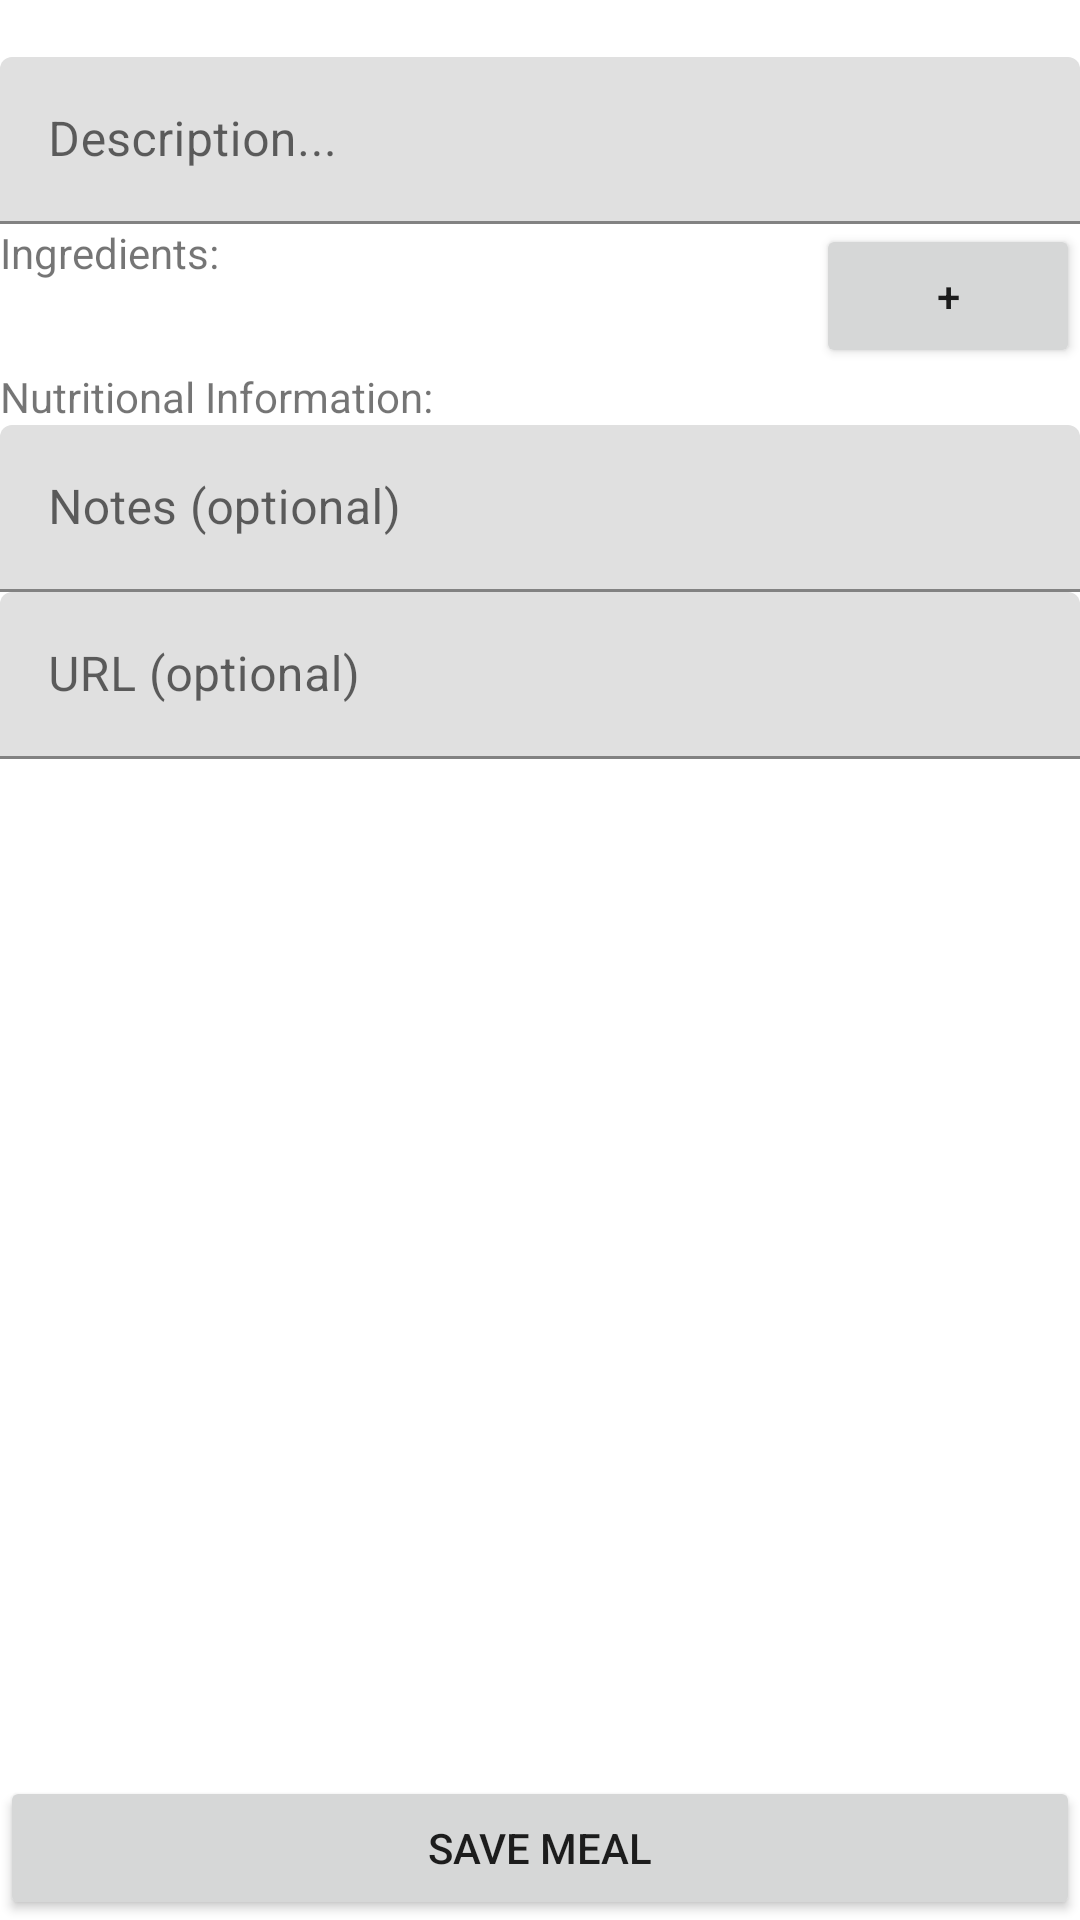

This screen was rendered from an Android layout file. Write that file and the resources it references.
<!-- AndroidManifest.xml: application theme Theme.MealPlan -->
<!-- res/layout/meal_activity.xml -->
<?xml version="1.0" encoding="utf-8"?>
<androidx.constraintlayout.widget.ConstraintLayout xmlns:android="http://schemas.android.com/apk/res/android"
    xmlns:app="http://schemas.android.com/apk/res-auto"
    xmlns:tools="http://schemas.android.com/tools"
    android:layout_width="match_parent"
    android:layout_height="match_parent"
    tools:context=".ui.MealActivity">
    <TextView
        android:id="@+id/meal_name"
        android:layout_width="match_parent"
        android:layout_height="wrap_content"
        app:layout_constraintTop_toTopOf="parent" />
    <com.google.android.material.textfield.TextInputLayout
        android:id="@+id/meal_description_field"
        android:layout_width="match_parent"
        android:layout_height="wrap_content"
        app:layout_constraintTop_toBottomOf="@id/meal_name"
        android:layout_gravity="center"
        android:hint="@string/meal_description">
        <com.google.android.material.textfield.TextInputEditText
            android:layout_height="wrap_content"
            android:layout_width="match_parent"
            android:id="@+id/meal_description_text"/>
    </com.google.android.material.textfield.TextInputLayout>
    <androidx.constraintlayout.widget.ConstraintLayout
        android:layout_width="match_parent"
        android:layout_height="wrap_content"
        android:id="@+id/ingredients_description_frame"
        app:layout_constraintTop_toBottomOf="@id/meal_description_field"
        app:layout_constraintLeft_toLeftOf="parent"
        app:layout_constraintRight_toRightOf="parent">
        <TextView
            android:layout_width="wrap_content"
            android:layout_height="wrap_content"
            android:id="@+id/ingredients_description"
            android:text="@string/ingredients"
            app:layout_constraintLeft_toLeftOf="parent"
            app:layout_constraintTop_toTopOf="parent"/>
        <Button
            android:layout_width="wrap_content"
            android:layout_height="wrap_content"
            android:id="@+id/ingredients_add_btn"
            app:layout_constraintRight_toRightOf="parent"
            android:text="@string/add_ingredient_btn"
            app:layout_constraintTop_toTopOf="parent"/>
    </androidx.constraintlayout.widget.ConstraintLayout>
    <TextView
        android:layout_width="match_parent"
        android:layout_height="wrap_content"
        app:layout_constraintTop_toBottomOf="@id/ingredients_description_frame"
        android:id="@+id/nutrition_information_label"
        android:text="@string/nutrition_information_label"/>
    <com.google.android.material.textfield.TextInputLayout
        android:id="@+id/meal_notes_field"
        android:layout_width="match_parent"
        android:layout_height="wrap_content"
        app:layout_constraintTop_toBottomOf="@id/nutrition_information_label"
        android:layout_gravity="center"
        android:hint="@string/meal_notes">
        <com.google.android.material.textfield.TextInputEditText
            android:layout_height="wrap_content"
            android:layout_width="match_parent"
            android:id="@+id/meal_notes_text"/>
    </com.google.android.material.textfield.TextInputLayout>
    <com.google.android.material.textfield.TextInputLayout
        android:id="@+id/meal_url_field"
        android:layout_width="match_parent"
        android:layout_height="wrap_content"
        app:layout_constraintTop_toBottomOf="@id/meal_notes_field"
        android:layout_gravity="center"
        android:hint="@string/meal_url">
        <com.google.android.material.textfield.TextInputEditText
            android:layout_height="wrap_content"
            android:layout_width="match_parent"
            android:id="@+id/meal_url_text"/>
    </com.google.android.material.textfield.TextInputLayout>
    <Button
        android:layout_width="match_parent"
        android:layout_height="wrap_content"
        android:id="@+id/save_meal_btn"
        android:text="@string/save_meal"
        app:layout_constraintBottom_toBottomOf="parent"/>
</androidx.constraintlayout.widget.ConstraintLayout>
<!-- resources referenced by this layout -->
<resources>
  <string name="add_ingredient_btn">+</string>
  <string name="ingredients">Ingredients:</string>
  <string name="meal_description">Description...</string>
  <string name="meal_notes">Notes (optional)</string>
  <string name="meal_url">URL (optional)</string>
  <string name="nutrition_information_label">Nutritional Information:</string>
  <string name="save_meal">Save Meal</string>
  <style name="Theme.MealPlan" parent="Theme.MaterialComponents.DayNight.DarkActionBar">
          
          <item name="colorPrimary">@color/greenPrimary</item>
          <item name="colorPrimaryVariant">@color/greenSecondary</item>
          <item name="colorOnPrimary">@color/white</item>
          
          <item name="colorSecondary">@color/purpleNightPrimary</item>
          <item name="colorSecondaryVariant">@color/purpleSecondary</item>
          <item name="colorOnSecondary">@color/black</item>
          
          <item name="android:statusBarColor" tools:targetApi="l">?attr/colorPrimaryVariant</item>
          
      </style>
  <color name="greenPrimary">#298f29</color>
  <color name="greenSecondary">#006007</color>
  <color name="white">#FFFFFFFF</color>
  <color name="purpleNightPrimary">#6b0fae</color>
  <color name="purpleSecondary">#6f1e7f</color>
  <color name="black">#FF000000</color>
</resources>
